Run: headless pygame with SDL's dummy video driver; simulated clock (each Clock.tick advances the game by its frame time, no real sleeping); random seed 0; keys injected as events and as key.get_pressed() state; mouse plan: one left click at the window centre at the start of phase 2, then a move to the lower-right quarter at the start of phase 3.
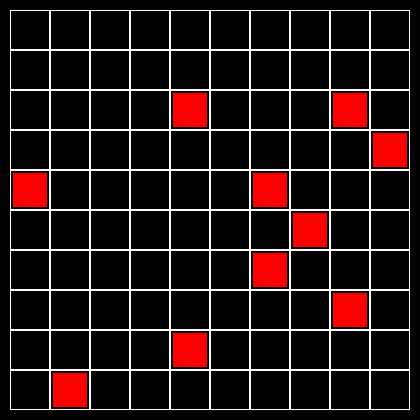
Frame 1 of 4 · flips 1–60 · no input
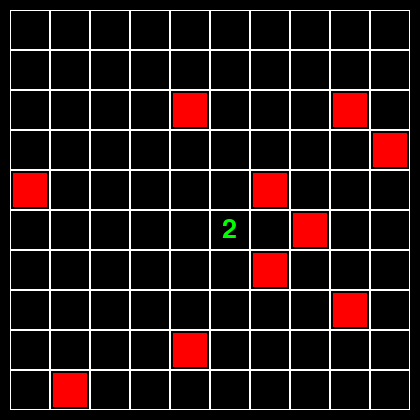
Frame 2 of 4 · flips 61–180 · clicked the window centre · tapped SPACE, RETURN · held RIGHT (→), D
Frame 3 of 4 · flips 181–300 · moved the mouse to the lower-right quarter · held DOWN (↓), S · screen unchanged from frame 2, image omitted
Frame 4 of 4 · flips 301–420 · held LEFT (←), A, UP (↑), W · screen unchanged from frame 3, image omitted

The pygame program that drew these frames:

import enum
import pygame
from random import randint


WINDOW_SIZE = WINDOW_WIDTH, WINDOW_HEIGHT = 800, 600
FPS = 60
LIFE_TIMER_EVENT_TYPE = 30


class GameColors(enum.Enum):
    border = white = pygame.Color('white')
    background = black = pygame.Color('black')
    font = green = pygame.Color('green')

    cell_color = {
        0: pygame.Color('black'),
        1: pygame.Color('green'),
        10: pygame.Color('red')
    }


class Board:
    # создание поля
    def __init__(self, width, height):
        self.width = width
        self.height = height
        self.board = self.create_board()
        # значения по умолчанию
        self.left = 10
        self.top = 10
        self.cell_size = 30

    def create_board(self):
        return [[0] * self.width for _ in range(self.height)]

    def get_cell_rect(self, j, i, border=0):
        top = self.top + j * self.cell_size + border
        left = self.left + i * self.cell_size + border
        width = self.cell_size - 2 * border
        height = self.cell_size - 2 * border
        return left, top, width, height

    # настройка внешнего вида
    def set_view(self, left, top, cell_size):
        self.left = left
        self.top = top
        self.cell_size = cell_size

    def render(self, s):
        row_num = 0
        col_num = 0
        for r in self.board:
            for c in r:
                pygame.draw.rect(s, GameColors.border.value, self.get_cell_rect(row_num, col_num), 1)
                col_num += 1
            col_num = 0
            row_num += 1

    def neighbours(self, row, col):
        return [(r, c) for c in range(max(0, col-1), min(self.width, col+2))
                for r in range(max(0, row-1), min(self.height, row+2))
                if (r, c) != (row, col)]

    def get_click(self, pos):
        cell = self.get_cell(pos)
        self.on_click(cell)

    def on_click(self, cell):
        pass

    def get_cell(self, pos):
        x, y = pos
        col = (x - self.left) // self.cell_size
        row = (y - self.top) // self.cell_size
        if not 0 <= row <= self.height - 1 or not 0 <= col <= self.width - 1:
            return None
        return row, col

    def get_cell_color(self, row, col):
        v = self.board[row][col]
        color = GameColors.cell_color.value.get(v)
        if not color:
            color = GameColors.cell_color.value.get(1)
        return color


class Minesweeper(Board):

    def __init__(self, width, height, mines=10):
        super().__init__(width, height)
        self.board = self.miner_board()
        self.mines = mines
        self.reinstate()

    def miner_board(self):
        return [[-1] * self.width for _ in range(self.height)]

    def reinstate(self):
        for i in range(self.mines):
            col = randint(0, self.width-1)
            row = randint(0, self.height-1)
            self.board[row][col] = 10

    def on_click(self, cell):
        if not cell:
            return
        self.open_cell(cell)

    def get_window_size(self):
        w = min(self.left * 2 + self.width * self.cell_size, 800)
        h = min(self.top * 2 + self.height * self.cell_size, 800)
        return w, h

    def open_cell(self, cell):
        row, col = cell
        v = self.board[row][col]
        if v == 10:
            return
        self.board[row][col] = len([(x, y) for x, y in self.neighbours(row, col) if self.board[x][y] == 10])

    def render(self, s):
        super().render(s)
        row_num = 0
        col_num = 0
        for r in self.board:
            for c in r:
                v = c
                if v == 10:
                    pygame.draw.rect(s, self.get_cell_color(row_num, col_num),
                                     self.get_cell_rect(row_num, col_num, 3), 0)
                elif v != -1:
                    x, y, _, _ = self.get_cell_rect(row_num, col_num)
                    font = pygame.font.Font(None, 40)
                    text = font.render(f'{v}', 1, GameColors.font.value)
                    _, _, tw, th = text.get_rect()
                    cz = self.cell_size
                    s.blit(text, (x + (cz - tw) // 2, y + (cz - th) // 2))
                col_num += 1
            col_num = 0
            row_num += 1


def main():
    pygame.init()

    board = Minesweeper(width=10, height=10, mines=10)
    board.set_view(left=10, top=10, cell_size=40)

    screen = pygame.display.set_mode(size=board.get_window_size())
    clock = pygame.time.Clock()

    running = True
    while running:
        for event in pygame.event.get():
            if event.type == pygame.QUIT:
                running = False
                break
            elif event.type == LIFE_TIMER_EVENT_TYPE:
                board.next_move()
            elif event.type == pygame.MOUSEBUTTONDOWN:
                if event.button == 1:
                    board.get_click(event.pos)
            elif event.type == pygame.MOUSEMOTION:
                pass

        if not running:
            break

        screen.fill(GameColors.background.value)
        board.render(screen)
        clock.tick(FPS)
        pygame.display.flip()
    pygame.display.quit()


if __name__ == '__main__':
    main()
